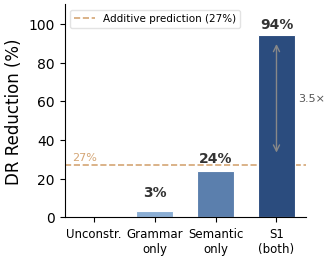

Reproduce this figure in Python. (Note: this script raises an exception after producing the figure.)
import matplotlib
matplotlib.use('Agg')
import matplotlib.pyplot as plt
import numpy as np

plt.rcParams.update({
    'font.family': 'DejaVu Sans',
    'font.size': 11,
    'axes.titlesize': 13,
    'axes.labelsize': 12,
    'xtick.labelsize': 10,
    'ytick.labelsize': 10,
    'figure.dpi': 300,
    'savefig.dpi': 300,
    'savefig.bbox': 'tight',
    'savefig.pad_inches': 0.05,
    'axes.spines.top': False,
    'axes.spines.right': False,
})

C_VERY_LIGHT = '#BAD4F0'
C_LIGHT      = '#8BAED4'
C_MEDIUM     = '#5B7FAD'
C_DEEP       = '#2B4C7E'
C_TEXT        = '#333333'

modes = ['Unconstr.', 'Grammar\nonly', 'Semantic\nonly', 'S1\n(both)']
dr_reduction = [0, 3, 24, 94]
colors = [C_VERY_LIGHT, C_LIGHT, C_MEDIUM, C_DEEP]

fig, ax = plt.subplots(figsize=(3.5, 2.8))

bars = ax.bar(range(4), dr_reduction, width=0.6, color=colors,
              edgecolor='white', linewidth=0.8)

additive_pred = 3 + 24
ax.axhline(y=additive_pred, color='#D4A574', linestyle='--', linewidth=1.2,
           zorder=0, label=f'Additive prediction ({additive_pred}%)')
ax.text(-0.35, additive_pred + 1.5, f'{additive_pred}%', color='#D4A574',
        fontsize=8, ha='left', va='bottom')

label_offsets = {0: 4, 1: 6, 2: 3, 3: 2}
for i, v in enumerate(dr_reduction):
    if v > 0:
        ax.text(i, v + label_offsets[i], f'{v}%', ha='center', va='bottom',
                fontsize=10, fontweight='bold', color=C_TEXT)

ax.annotate('', xy=(3, 91), xytext=(3, additive_pred + 5),
            arrowprops=dict(arrowstyle='<->', color='#888888', lw=1.0))
ax.text(3.35, (91 + additive_pred + 5) / 2, '3.5×',
        fontsize=8, color='#555555', ha='left', va='center')

ax.set_xticks(range(4))
ax.set_xticklabels(modes, fontsize=8.5)
ax.set_ylabel('DR Reduction (%)')
ax.set_ylim(0, 110)
ax.legend(fontsize=7.5, loc='upper left', framealpha=0.9, edgecolor='#E0E0E0')

plt.tight_layout()

out_path = '/home/ubuntu/.agent-ml-research-idea_gen_0509_6/projects/schema_semantic_constrained_ie/artifacts/_project/paper/figures/fig_composition_interaction'
fig.savefig(out_path + '.pdf')
fig.savefig(out_path + '.png')
plt.close()
print('Done')
